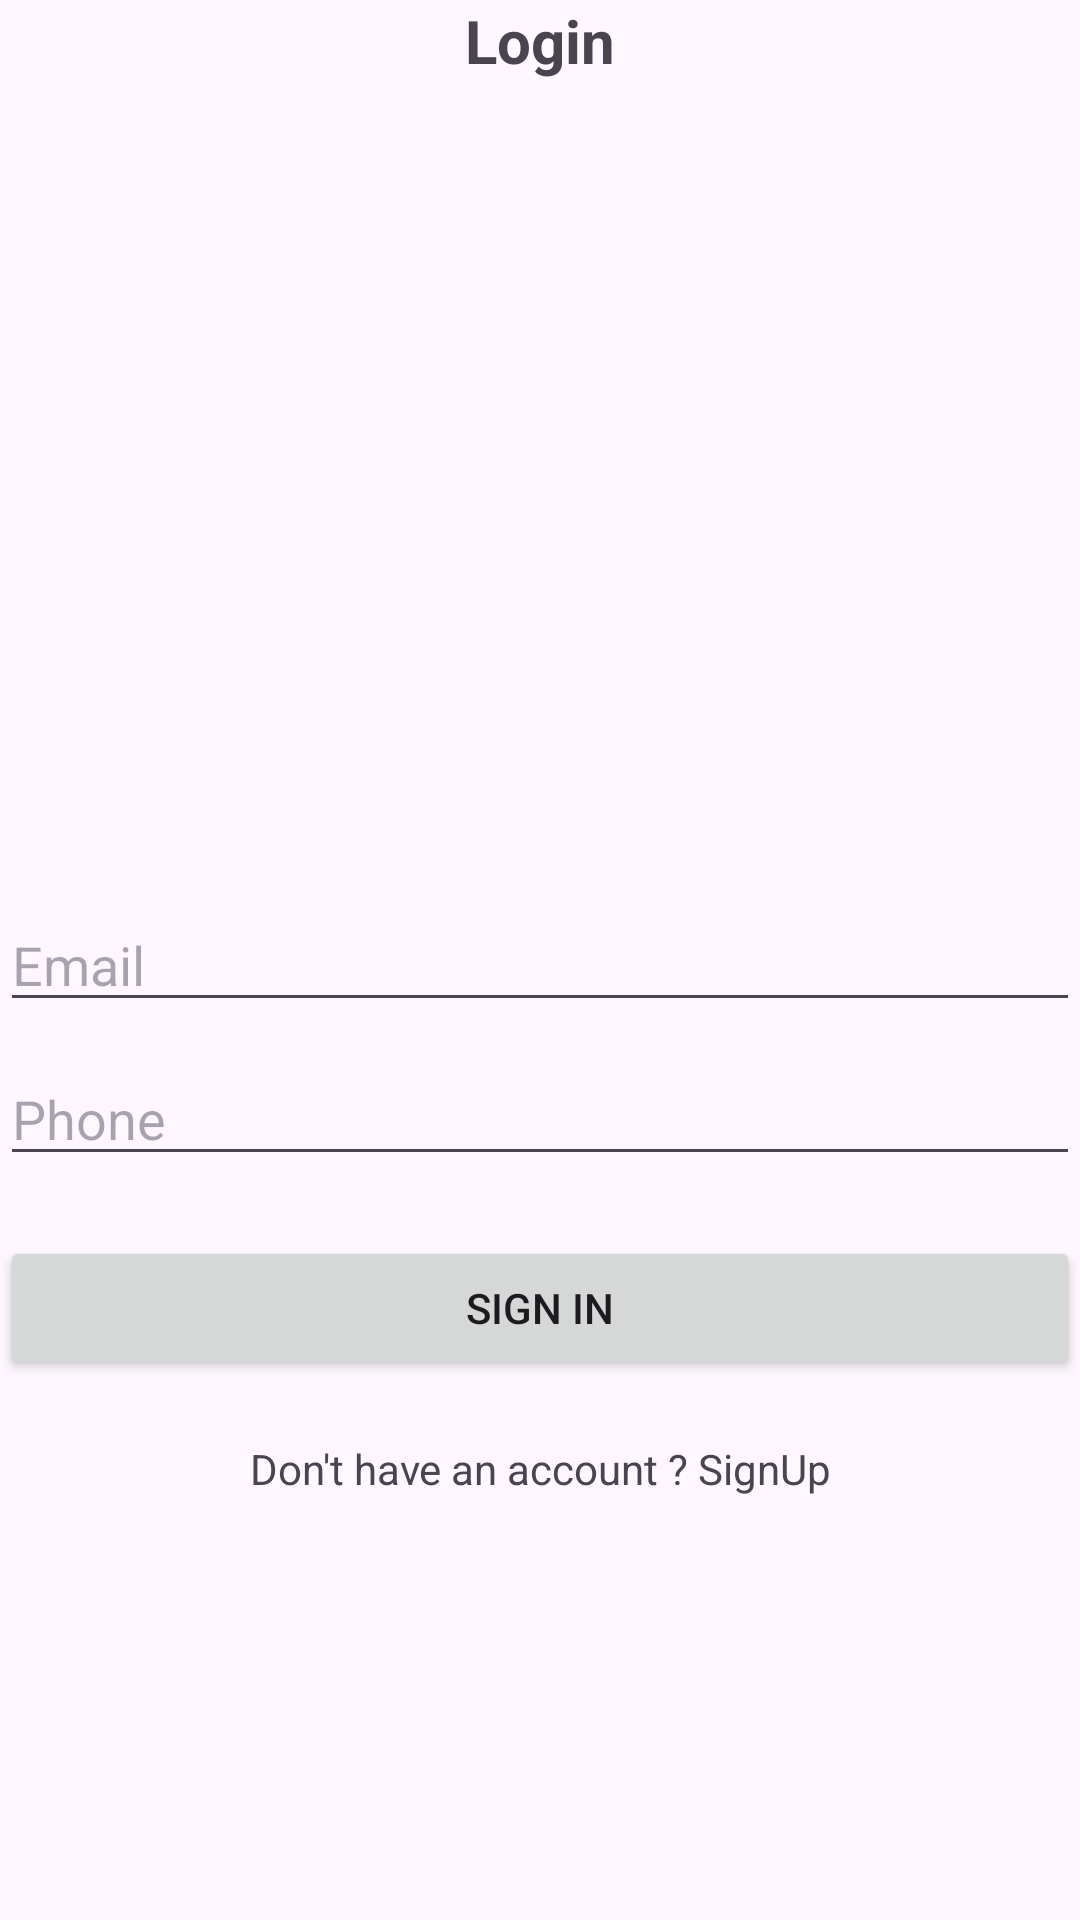

Write the Android layout XML for this screen, with the resource values it uses.
<!-- AndroidManifest.xml: application theme Theme.SimpleMVVMKotlin -->
<!-- res/layout/activity_login.xml -->
<?xml version="1.0" encoding="utf-8"?>
<RelativeLayout
    xmlns:android="http://schemas.android.com/apk/res/android"
    xmlns:app="http://schemas.android.com/apk/res-auto"
    xmlns:tools="http://schemas.android.com/tools"
    android:layout_width="match_parent"
    android:layout_height="match_parent"
    tools:context=".ui.login.LoginActivity">

    <androidx.appcompat.widget.AppCompatTextView
        android:id="@+id/tv_title"
        android:layout_width="match_parent"
        android:layout_height="wrap_content"
        android:text="Login"
        android:textSize="20dp"
        android:gravity="center"
        android:textStyle="bold"
        android:textIsSelectable="false"
        android:clickable="true"
        android:focusable="true" />

    <androidx.appcompat.widget.AppCompatEditText
        android:id="@+id/et_email"
        android:layout_width="match_parent"
        android:layout_height="wrap_content"
        android:layout_centerInParent="true"
        android:hint="Email"/>

    <androidx.appcompat.widget.AppCompatEditText
        android:id="@+id/et_phone"
        android:layout_width="match_parent"
        android:layout_height="wrap_content"
        android:layout_below="@+id/et_email"
        android:layout_marginTop="10dp"
        android:layout_marginBottom="10dp"
        android:hint="Phone"/>

    <androidx.appcompat.widget.AppCompatButton
        android:id="@+id/btn_signIn"
        android:layout_width="match_parent"
        android:layout_height="wrap_content"
        android:layout_below="@+id/et_phone"
        android:layout_marginTop="10dp"
        android:layout_marginBottom="10dp"
        android:text="Sign In"/>


    <androidx.appcompat.widget.AppCompatTextView
        android:id="@+id/tv_signup"
        android:layout_width="match_parent"
        android:layout_height="wrap_content"
        android:text="Don't have an account ? SignUp"
        android:gravity="center"
        android:textIsSelectable="false"
        android:clickable="true"
        android:focusable="true"
        android:layout_below="@+id/btn_signIn"
        android:layout_marginTop="10dp"
        android:layout_marginBottom="10dp"/>


</RelativeLayout>
<!-- resources referenced by this layout -->
<resources>
  <style name="Theme.SimpleMVVMKotlin" parent="Base.Theme.SimpleMVVMKotlin" />
  <style name="Base.Theme.SimpleMVVMKotlin" parent="Theme.Material3.DayNight.NoActionBar">
          
          
      </style>
</resources>
